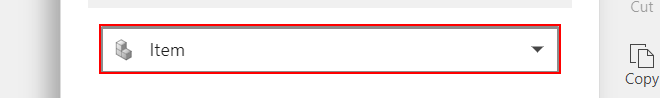
Task: Add new Variant to Product Line using New Tab in Add panel
Workflow: BL_AddNewVariant

Step 1 [try]: type "Part" into the text box (repeated 2 times)
